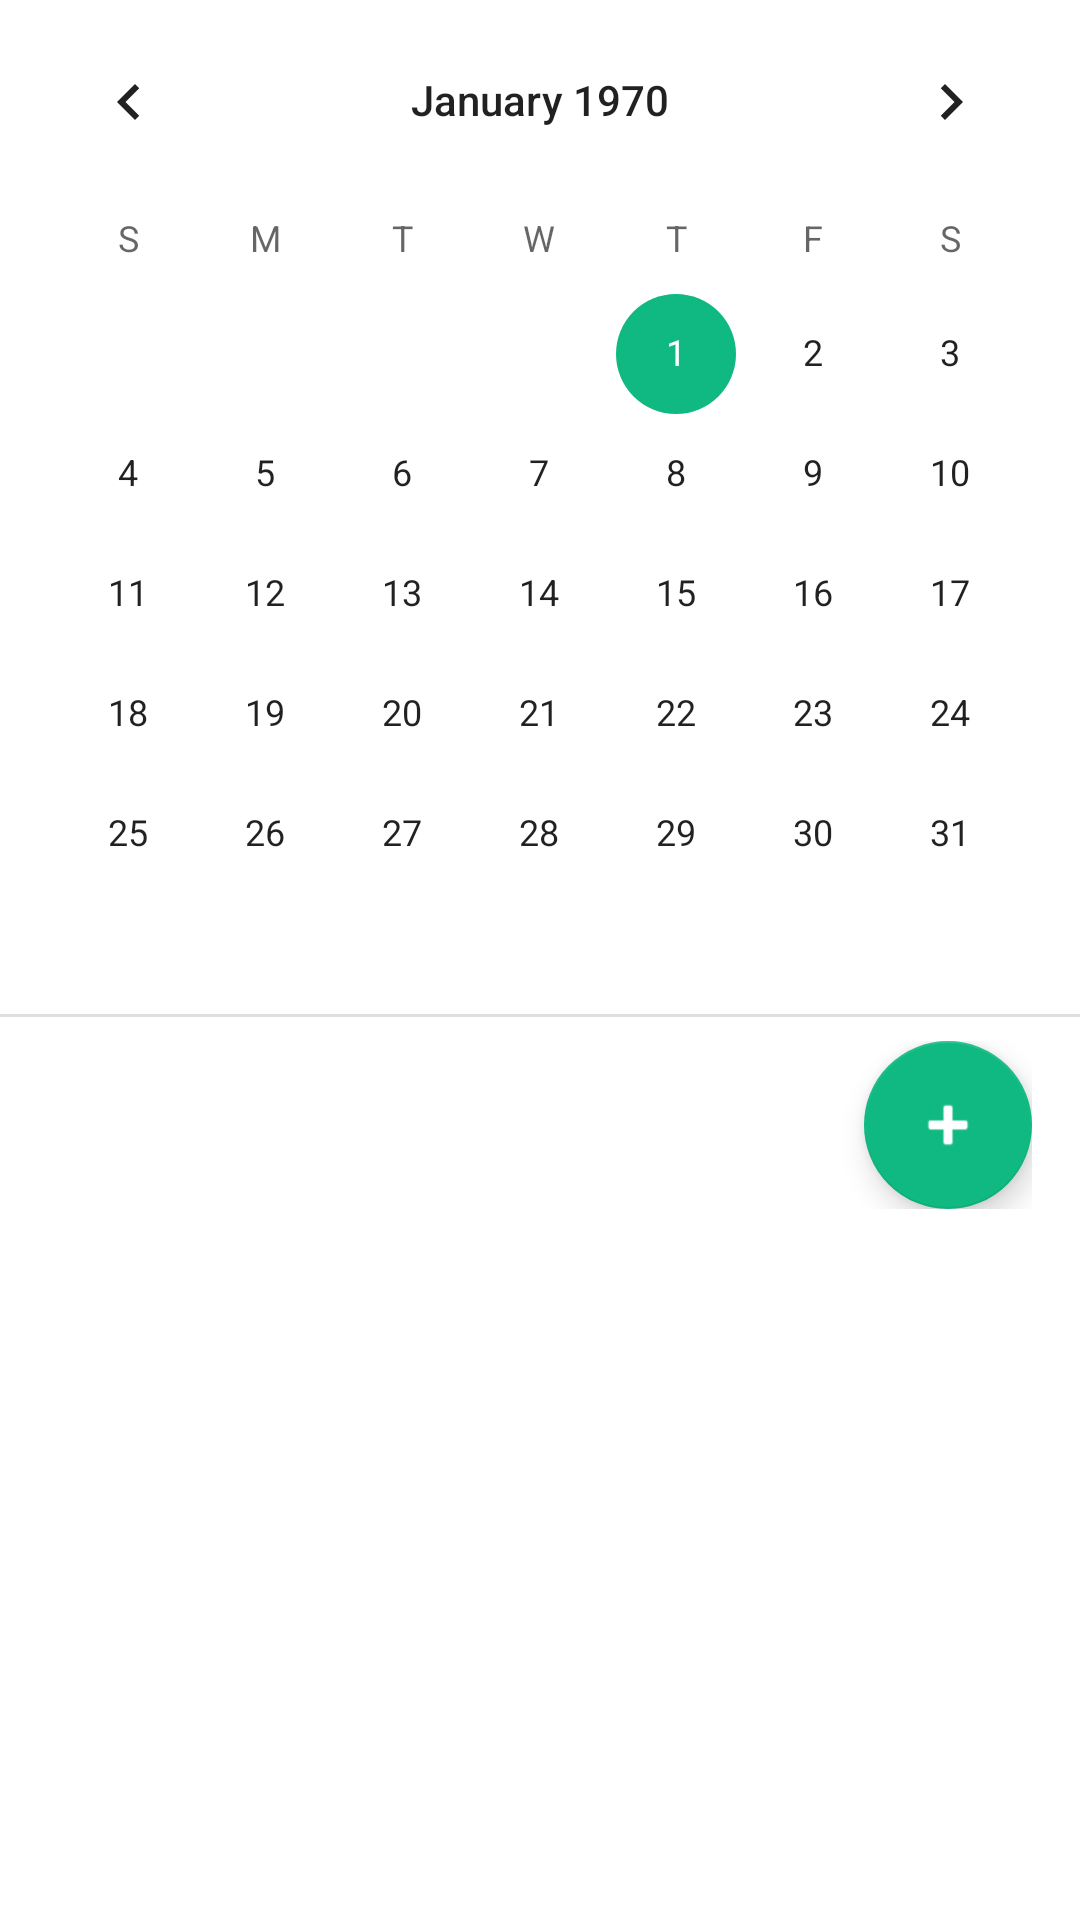

Android layout source for this screen:
<!-- AndroidManifest.xml: application theme Theme.DemoApp -->
<!-- res/layout/activity_main.xml -->
<?xml version="1.0" encoding="utf-8"?>
<LinearLayout
    xmlns:android="http://schemas.android.com/apk/res/android"
    android:layout_width="match_parent"
    android:layout_height="match_parent"
    android:orientation="vertical">

    <CalendarView
        android:id="@+id/calendarView"
        android:layout_width="match_parent"
        android:layout_height="wrap_content" />

    <View
        android:layout_width="match_parent"
        android:layout_height="1dp"
        android:background="?android:attr/listDivider" />

    <LinearLayout
        android:layout_width="match_parent"
        android:layout_height="wrap_content"
        android:orientation="horizontal"
        android:gravity="center_vertical"
        android:paddingHorizontal="16dp"
        android:paddingVertical="8dp">

        <TextView
            android:id="@+id/tvSelectedDate"
            android:layout_width="0dp"
            android:layout_height="wrap_content"
            android:layout_weight="1"
            android:textSize="16sp"
            android:textStyle="bold" />

        <com.google.android.material.floatingactionbutton.FloatingActionButton
            android:id="@+id/fabAddEvent"
            android:layout_width="wrap_content"
            android:layout_height="wrap_content"
            android:src="@android:drawable/ic_input_add"
            android:contentDescription="@string/add_event"
            style="@style/Widget.MaterialComponents.FloatingActionButton" />
    </LinearLayout>

    <TextView
        android:id="@+id/tvNoEvents"
        android:layout_width="match_parent"
        android:layout_height="wrap_content"
        android:text="@string/no_events"
        android:gravity="center"
        android:padding="32dp"
        android:textSize="14sp"
        android:textColor="?android:attr/textColorSecondary"
        android:visibility="gone" />

    <androidx.recyclerview.widget.RecyclerView
        android:id="@+id/rvEvents"
        android:layout_width="match_parent"
        android:layout_height="0dp"
        android:layout_weight="1"
        android:clipToPadding="false"
        android:paddingBottom="16dp" />

</LinearLayout>
<!-- resources referenced by this layout -->
<resources>
  <string name="add_event">添加事件</string>
  <string name="no_events">当天没有事件</string>
  <style name="Theme.DemoApp" parent="Theme.MaterialComponents.DayNight.DarkActionBar">
          <item name="colorPrimary">#6366F1</item>
          <item name="colorPrimaryVariant">#4F46E5</item>
          <item name="colorOnPrimary">#FFFFFF</item>
          <item name="colorSecondary">#10B981</item>
          <item name="colorSecondaryVariant">#059669</item>
          <item name="colorOnSecondary">#FFFFFF</item>
      </style>
</resources>
